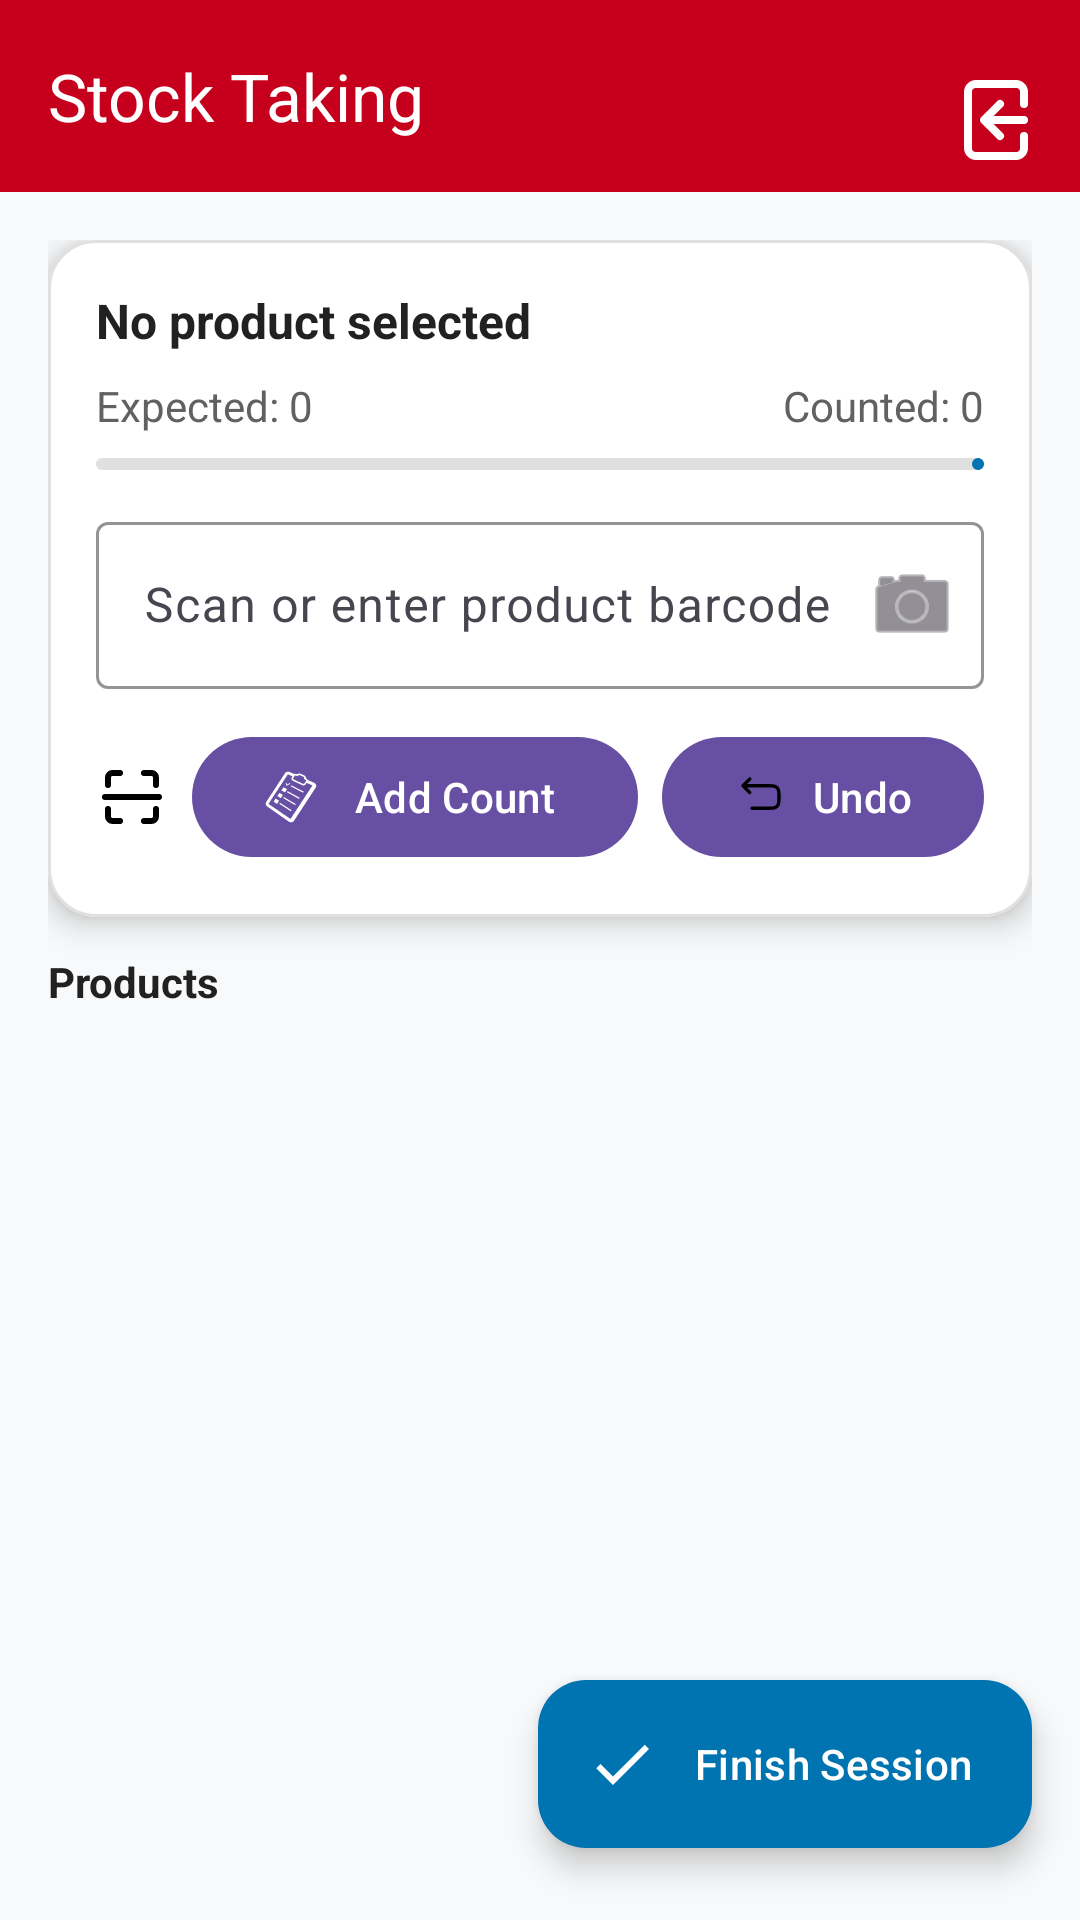

Android layout source for this screen:
<!-- AndroidManifest.xml: application theme Theme.TWSScan -->
<!-- res/layout/activity_stock_taking.xml -->
<?xml version="1.0" encoding="utf-8"?>
<androidx.coordinatorlayout.widget.CoordinatorLayout
    xmlns:android="http://schemas.android.com/apk/res/android"
    xmlns:app="http://schemas.android.com/apk/res-auto"
    android:layout_width="match_parent"
    android:layout_height="match_parent"
    android:background="@color/colorBackground">

    
    <com.google.android.material.appbar.AppBarLayout
        android:id="@+id/appbar"
        android:layout_width="match_parent"
        android:layout_height="wrap_content"
        android:background="@color/colorPrimary"
        app:elevation="4dp">

        <com.google.android.material.appbar.MaterialToolbar
            android:id="@+id/toolbar"
            style="@style/Widget.Material3.Toolbar"
            android:layout_width="match_parent"
            android:layout_height="?attr/actionBarSize"
            android:background="@color/colorPrimary"
            android:paddingTop="8dp"
            android:paddingBottom="8dp"
            app:navigationIconTint="@color/white"
            app:title="@string/stock_taking"
            app:titleTextColor="@color/white"
            app:menu="@menu/menu_global"/>
    </com.google.android.material.appbar.AppBarLayout>

    
    <androidx.core.widget.NestedScrollView
        android:layout_width="match_parent"
        android:layout_height="match_parent"
        android:padding="16dp"
        app:layout_behavior="@string/appbar_scrolling_view_behavior">

        <LinearLayout
            android:layout_width="match_parent"
            android:layout_height="wrap_content"
            android:orientation="vertical">

            
            <com.google.android.material.card.MaterialCardView
                android:id="@+id/cardCurrentProduct"
                android:layout_width="match_parent"
                android:layout_height="wrap_content"
                android:layout_marginBottom="12dp"
                app:cardBackgroundColor="@color/colorSurface"
                app:cardCornerRadius="16dp"
                app:strokeColor="@color/dividerColor"
                app:strokeWidth="1dp"
                app:cardElevation="6dp">

                <LinearLayout
                    android:layout_width="match_parent"
                    android:layout_height="wrap_content"
                    android:orientation="vertical"
                    android:padding="16dp">

                    <TextView
                        android:id="@+id/txtProductTitle"
                        android:layout_width="match_parent"
                        android:layout_height="wrap_content"
                        android:text="No product selected"
                        android:textStyle="bold"
                        android:textSize="16sp"
                        android:textColor="@color/textPrimary"/>

                    <LinearLayout
                        android:layout_width="match_parent"
                        android:layout_height="wrap_content"
                        android:orientation="horizontal"
                        android:gravity="center_vertical"
                        android:layout_marginTop="8dp">

                        <TextView
                            android:id="@+id/txtExpected"
                            android:layout_width="0dp"
                            android:layout_height="wrap_content"
                            android:layout_weight="1"
                            android:text="Expected: 0"
                            android:textColor="@color/textSecondary"/>

                        <TextView
                            android:id="@+id/txtCounted"
                            android:layout_width="wrap_content"
                            android:layout_height="wrap_content"
                            android:text="Counted: 0"
                            android:textColor="@color/textSecondary"/>
                    </LinearLayout>

                    <com.google.android.material.progressindicator.LinearProgressIndicator
                        android:id="@+id/progressCount"
                        android:layout_width="match_parent"
                        android:layout_height="8dp"
                        android:layout_marginTop="8dp"
                        android:indeterminate="false"
                        android:max="100"
                        android:progress="0"
                        app:trackCornerRadius="8dp"
                        app:indicatorColor="@color/colorSecondary"
                        app:trackColor="@color/dividerColor"/>

                    
                    <com.google.android.material.textfield.TextInputLayout
                        android:id="@+id/tilScan"
                        style="@style/Widget.Material3.TextInputLayout.OutlinedBox"
                        android:layout_width="match_parent"
                        android:layout_height="wrap_content"
                        android:layout_marginTop="12dp"
                        android:hint="Scan or enter product barcode"
                        app:boxBackgroundColor="@color/colorSurface"
                        app:boxStrokeColor="@color/dividerColor"
                        app:endIconMode="custom"
                        app:endIconDrawable="@android:drawable/ic_menu_camera"
                        app:endIconContentDescription="Scan">

                        <com.google.android.material.textfield.TextInputEditText
                            android:id="@+id/edtScan"
                            android:layout_width="match_parent"
                            android:layout_height="wrap_content"
                            android:inputType="textNoSuggestions"
                            android:maxLines="1"
                            android:textColor="@color/textPrimary"
                            android:textColorHint="@color/textSecondary"/>
                    </com.google.android.material.textfield.TextInputLayout>

                    
                    <LinearLayout
                        android:layout_width="match_parent"
                        android:layout_height="wrap_content"
                        android:layout_marginTop="12dp"
                        android:orientation="horizontal"
                        android:gravity="center_vertical">

                        
                        <include
                            android:id="@+id/btnScanRound"
                            layout="@layout/view_round_button_scan"
                            android:layout_width="wrap_content"
                            android:layout_height="wrap_content"
                            android:contentDescription="Scan barcode"/>

                        <com.google.android.material.button.MaterialButton
                            android:id="@+id/btnAddCount"
                            style="@style/Tws.PrimaryButton"
                            android:layout_width="0dp"
                            android:layout_height="wrap_content"
                            android:layout_marginStart="8dp"
                            android:layout_weight="1"
                            android:text="Add Count"
                            app:icon="@drawable/ic_stock_taking"
                            app:iconTint="@color/white"/>

                        <com.google.android.material.button.MaterialButton
                            android:id="@+id/btnUndoCount"
                            style="@style/Tws.SmallTonalButton"
                            android:layout_width="wrap_content"
                            android:layout_height="wrap_content"
                            android:layout_marginStart="8dp"
                            android:text="Undo"
                            app:icon="@drawable/ic_undo"
                            app:iconTint="@color/black"/>
                    </LinearLayout>
                </LinearLayout>
            </com.google.android.material.card.MaterialCardView>

            
            <TextView
                android:layout_width="wrap_content"
                android:layout_height="wrap_content"
                android:text="Products"
                android:textStyle="bold"
                android:textColor="@color/textPrimary"/>

            <androidx.recyclerview.widget.RecyclerView
                android:id="@+id/recyclerStock"
                android:layout_width="match_parent"
                android:layout_height="wrap_content"
                android:layout_marginTop="8dp"
                android:nestedScrollingEnabled="false"/>
        </LinearLayout>
    </androidx.core.widget.NestedScrollView>

    
    <com.google.android.material.floatingactionbutton.ExtendedFloatingActionButton
        android:id="@+id/fabFinish"
        android:layout_width="wrap_content"
        android:layout_height="wrap_content"
        android:text="Finish Session"
        android:textColor="@color/white"
        android:layout_marginEnd="16dp"
        android:layout_marginBottom="24dp"
        app:icon="@drawable/ic_done"
        app:iconTint="@color/white"
        app:backgroundTint="@color/colorSecondary"
        android:layout_gravity="bottom|end"/>
</androidx.coordinatorlayout.widget.CoordinatorLayout>
<!-- res/layout/view_round_button_scan.xml (included above) -->
<?xml version="1.0" encoding="utf-8"?>
<com.google.android.material.button.MaterialButton
    xmlns:android="http://schemas.android.com/apk/res/android"
    xmlns:app="http://schemas.android.com/apk/res-auto"
    android:id="@+id/btnScan"
    android:layout_width="48dp"
    android:layout_height="48dp"
    android:insetTop="0dp"
    android:insetBottom="0dp"
    android:padding="0dp"
    android:minWidth="0dp"
    android:minHeight="0dp"
    android:contentDescription="Scan"
    android:backgroundTint="@color/white"
    app:cornerRadius="24dp"
    app:strokeWidth="1dp"
    app:strokeColor="@color/white"
    app:icon="@drawable/ic_scan"
    app:iconTint="@color/black"
    app:iconPadding="0dp"
    app:iconGravity="textStart"
    app:iconSize="24dp"
    app:rippleColor="@color/dividerColor"
    app:elevation="2dp"
    android:gravity="center" />
<!-- resources referenced by this layout -->
<resources>
  <color name="black">#FF000000</color>
  <color name="colorBackground">#F8F9FA</color>
  <color name="colorPrimary">#C6001C</color>
  <color name="colorSecondary">#0073B1</color>
  <color name="colorSurface">#FFFFFF</color>
  <color name="dividerColor">#E0E0E0</color>
  <color name="textPrimary">#212121</color>
  <color name="textSecondary">#616161</color>
  <color name="white">#FFFFFFFF</color>
  <!-- drawable ic_done (drawable) -->
  <vector xmlns:android="http://schemas.android.com/apk/res/android"
      android:width="24dp" android:height="24dp"
      android:viewportWidth="24" android:viewportHeight="24">
      <path
          android:fillColor="@color/white"
          android:pathData="M9,16.17L4.83,12l-1.42,1.41L9,19l12,-12 -1.41,-1.41z"/>
  </vector>
  <!-- drawable ic_scan (drawable) -->
  <vector xmlns:android="http://schemas.android.com/apk/res/android"
      android:width="30dp"
      android:height="30dp"
      android:viewportWidth="24"
      android:viewportHeight="24">
  
      <path
          android:fillColor="@color/black"
          android:fillType="evenOdd"
          android:pathData="M5 8a1 1 0 0 1-2 0V5.923c0-.76.082-1.185.319-1.627.223-.419.558-.754.977-.977C4.738 3.082 5.162 3 5.923 3H8a1 1 0 0 1 0 2H5.923c-.459 0-.57.022-.684.082a.364.364 0 0 0-.157.157c-.06.113-.082.225-.082.684V8zm3 11a1 1 0 1 1 0 2H5.923c-.76 0-1.185-.082-1.627-.319a2.363 2.363 0 0 1-.977-.977C3.082 19.262 3 18.838 3 18.077V16a1 1 0 1 1 2 0v2.077c0 .459.022.57.082.684.038.07.087.12.157.157.113.06.225.082.684.082H8zm7-15a1 1 0 0 0 1 1h2.077c.459 0 .57.022.684.082.07.038.12.087.157.157.06.113.082.225.082.684V8a1 1 0 1 0 2 0V5.923c0-.76-.082-1.185-.319-1.627a2.363 2.363 0 0 0-.977-.977C19.262 3.082 18.838 3 18.077 3H16a1 1 0 0 0-1 1zm4 12a1 1 0 1 1 2 0v2.077c0 .76-.082 1.185-.319 1.627a2.364 2.364 0 0 1-.977.977c-.442.237-.866.319-1.627.319H16a1 1 0 1 1 0-2h2.077c.459 0 .57-.022.684-.082a.363.363 0 0 0 .157-.157c.06-.113.082-.225.082-.684V16zM3 11a1 1 0 1 0 0 2h18a1 1 0 1 0 0-2H3z" />
  </vector>
  <!-- drawable ic_stock_taking: vector/xml drawable (drawable, 2293 chars, omitted) -->
  <!-- drawable ic_undo (drawable) -->
  <vector xmlns:android="http://schemas.android.com/apk/res/android"
      android:width="30dp"
      android:height="30dp"
      android:viewportWidth="24"
      android:viewportHeight="24">
  
      <path
          android:pathData="M4 7H15C16.8692 7 17.8039 7 18.5 7.4019C18.9561 7.6652 19.3348 8.0439 19.5981 8.5C20 9.1961 20 10.1308 20 12C20 13.8692 20 14.8038 19.5981 15.5C19.3348 15.9561 18.9561 16.3348 18.5 16.5981C17.8039 17 16.8692 17 15 17H8M4 7L7 4M4 7L7 10"
          android:strokeColor="@color/black"
          android:strokeWidth="1.5"
          android:strokeLineCap="round"
          android:strokeLineJoin="round"
          android:fillColor="@android:color/transparent" />
  </vector>
  <string name="stock_taking">Stock Taking</string>
  <style name="Theme.TWSScan" parent="Base.Theme.TWSScan" />
  <style name="Base.Theme.TWSScan" parent="Theme.Material3.DayNight.NoActionBar">
          
          
      </style>
</resources>
